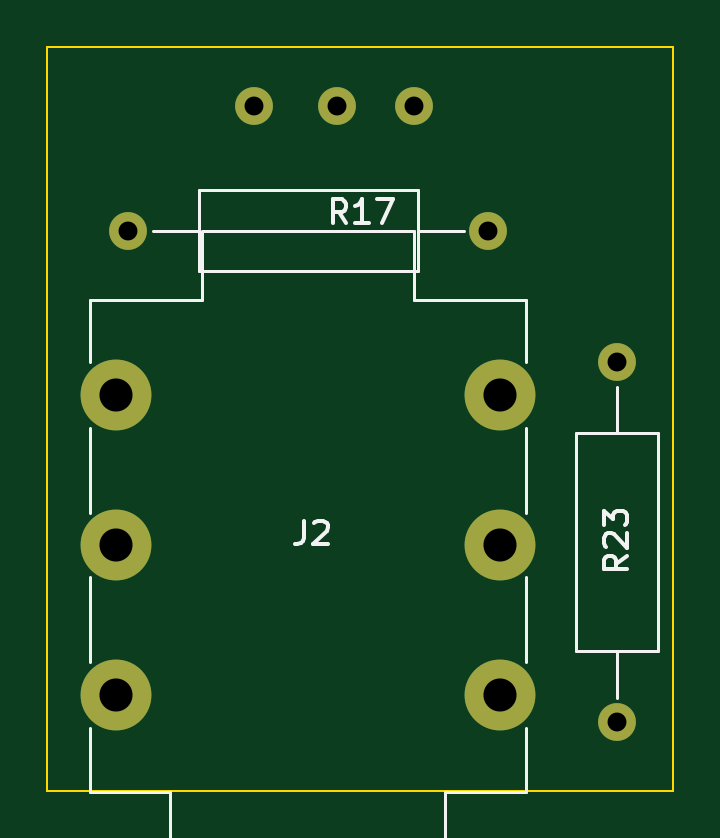
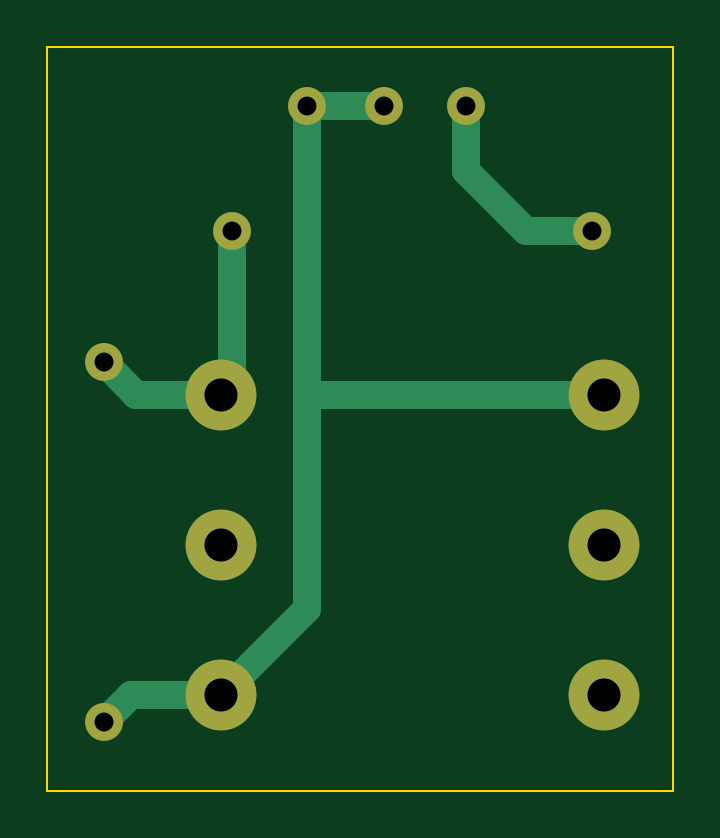
Circuit board: 11 layer files. Board 26.5 x 31.5 mm.
- bottom_copper: SRT-B_Cu.gbr (2314 bytes)
- bottom_mask: SRT-B_Mask.gbr (988 bytes)
- paste: SRT-B_Paste.gbr (446 bytes)
- bottom_silk: SRT-B_Silkscreen.gbr (447 bytes)
- outline: SRT-Edge_Cuts.gbr (606 bytes)
- top_copper: SRT-F_Cu.gbr (1467 bytes)
- top_mask: SRT-F_Mask.gbr (988 bytes)
- paste: SRT-F_Paste.gbr (446 bytes)
- top_silk: SRT-F_Silkscreen.gbr (5580 bytes)
- drill: SRT-NPTH.drl (269 bytes)
- drill: SRT-PTH.drl (619 bytes)

=== bottom_copper: SRT-B_Cu.gbr ===
%TF.GenerationSoftware,KiCad,Pcbnew,9.0.0*%
%TF.CreationDate,2025-04-19T09:26:25+05:00*%
%TF.ProjectId,SRT,5352542e-6b69-4636-9164-5f7063625858,rev?*%
%TF.SameCoordinates,Original*%
%TF.FileFunction,Copper,L2,Bot*%
%TF.FilePolarity,Positive*%
%FSLAX46Y46*%
G04 Gerber Fmt 4.6, Leading zero omitted, Abs format (unit mm)*
G04 Created by KiCad (PCBNEW 9.0.0) date 2025-04-19 09:26:25*
%MOMM*%
%LPD*%
G01*
G04 APERTURE LIST*
%TA.AperFunction,ComponentPad*%
%ADD10O,1.600000X1.600000*%
%TD*%
%TA.AperFunction,ComponentPad*%
%ADD11C,1.600000*%
%TD*%
%TA.AperFunction,ComponentPad*%
%ADD12C,3.000000*%
%TD*%
%TA.AperFunction,Conductor*%
%ADD13C,1.200000*%
%TD*%
G04 APERTURE END LIST*
D10*
%TO.P,,2*%
%TO.N,Net-(U1A-G)*%
X444386472Y-430808809D03*
%TD*%
D11*
%TO.P,R23,1*%
%TO.N,GND*%
X459746472Y-456891309D03*
D10*
%TO.P,R23,2*%
%TO.N,Net-(J2-PadT)*%
X459746472Y-441651309D03*
%TD*%
D11*
%TO.P,R17,1*%
%TO.N,Net-(J2-PadT)*%
X454306472Y-436081309D03*
D10*
%TO.P,R17,2*%
%TO.N,Net-(U1A-G)*%
X439066472Y-436081309D03*
%TD*%
D12*
%TO.P,J2,R*%
%TO.N,unconnected-(J2-PadR)*%
X454781472Y-449381309D03*
%TO.P,J2,RN*%
%TO.N,unconnected-(J2-PadRN)*%
X438551472Y-449381309D03*
%TO.P,J2,S*%
%TO.N,GND*%
X454781472Y-455731309D03*
%TO.P,J2,SN*%
%TO.N,unconnected-(J2-PadSN)*%
X438551472Y-455731309D03*
%TO.P,J2,T*%
%TO.N,Net-(J2-PadT)*%
X454781472Y-443031309D03*
%TO.P,J2,TN*%
%TO.N,GND*%
X438551472Y-443031309D03*
%TD*%
D11*
%TO.P,,1*%
%TO.N,GND*%
X451136472Y-430808809D03*
%TD*%
%TO.P,,1*%
%TO.N,GND*%
X447886472Y-430808809D03*
%TD*%
D13*
%TO.N,Net-(J2-PadT)*%
X458366472Y-443031309D02*
X459746472Y-441651309D01*
X454781472Y-443031309D02*
X458366472Y-443031309D01*
X454306472Y-436081309D02*
X454306472Y-442556309D01*
%TO.N,Net-(U1A-G)*%
X444386472Y-430808809D02*
X444386472Y-433558809D01*
X441863972Y-436081309D02*
X439066472Y-436081309D01*
X444386472Y-433558809D02*
X441863972Y-436081309D01*
%TO.N,GND*%
X438551472Y-443031309D02*
X451108972Y-443031309D01*
X454781472Y-455731309D02*
X458586472Y-455731309D01*
X458586472Y-455731309D02*
X459746472Y-456891309D01*
X451136472Y-430808809D02*
X451136472Y-443058809D01*
X451108972Y-443031309D02*
X451136472Y-443058809D01*
X451136472Y-452086309D02*
X454781472Y-455731309D01*
X447886472Y-430808809D02*
X451136472Y-430808809D01*
X451136472Y-443058809D02*
X451136472Y-452086309D01*
%TD*%
M02*

=== bottom_mask: SRT-B_Mask.gbr ===
%TF.GenerationSoftware,KiCad,Pcbnew,9.0.0*%
%TF.CreationDate,2025-04-19T09:26:25+05:00*%
%TF.ProjectId,SRT,5352542e-6b69-4636-9164-5f7063625858,rev?*%
%TF.SameCoordinates,Original*%
%TF.FileFunction,Soldermask,Bot*%
%TF.FilePolarity,Negative*%
%FSLAX46Y46*%
G04 Gerber Fmt 4.6, Leading zero omitted, Abs format (unit mm)*
G04 Created by KiCad (PCBNEW 9.0.0) date 2025-04-19 09:26:25*
%MOMM*%
%LPD*%
G01*
G04 APERTURE LIST*
%ADD10O,1.600000X1.600000*%
%ADD11C,1.600000*%
%ADD12C,3.000000*%
G04 APERTURE END LIST*
D10*
%TO.C,*%
X444386472Y-430808809D03*
%TD*%
D11*
%TO.C,R23*%
X459746472Y-456891309D03*
D10*
X459746472Y-441651309D03*
%TD*%
D11*
%TO.C,R17*%
X454306472Y-436081309D03*
D10*
X439066472Y-436081309D03*
%TD*%
D12*
%TO.C,J2*%
X454781472Y-449381309D03*
X438551472Y-449381309D03*
X454781472Y-455731309D03*
X438551472Y-455731309D03*
X454781472Y-443031309D03*
X438551472Y-443031309D03*
%TD*%
D11*
%TO.C,*%
X451136472Y-430808809D03*
%TD*%
%TO.C,*%
X447886472Y-430808809D03*
%TD*%
M02*

=== paste: SRT-B_Paste.gbr ===
%TF.GenerationSoftware,KiCad,Pcbnew,9.0.0*%
%TF.CreationDate,2025-04-19T09:26:25+05:00*%
%TF.ProjectId,SRT,5352542e-6b69-4636-9164-5f7063625858,rev?*%
%TF.SameCoordinates,Original*%
%TF.FileFunction,Paste,Bot*%
%TF.FilePolarity,Positive*%
%FSLAX46Y46*%
G04 Gerber Fmt 4.6, Leading zero omitted, Abs format (unit mm)*
G04 Created by KiCad (PCBNEW 9.0.0) date 2025-04-19 09:26:25*
%MOMM*%
%LPD*%
G01*
G04 APERTURE LIST*
G04 APERTURE END LIST*
M02*

=== bottom_silk: SRT-B_Silkscreen.gbr ===
%TF.GenerationSoftware,KiCad,Pcbnew,9.0.0*%
%TF.CreationDate,2025-04-19T09:26:25+05:00*%
%TF.ProjectId,SRT,5352542e-6b69-4636-9164-5f7063625858,rev?*%
%TF.SameCoordinates,Original*%
%TF.FileFunction,Legend,Bot*%
%TF.FilePolarity,Positive*%
%FSLAX46Y46*%
G04 Gerber Fmt 4.6, Leading zero omitted, Abs format (unit mm)*
G04 Created by KiCad (PCBNEW 9.0.0) date 2025-04-19 09:26:25*
%MOMM*%
%LPD*%
G01*
G04 APERTURE LIST*
G04 APERTURE END LIST*
M02*

=== outline: SRT-Edge_Cuts.gbr ===
%TF.GenerationSoftware,KiCad,Pcbnew,9.0.0*%
%TF.CreationDate,2025-04-19T09:26:25+05:00*%
%TF.ProjectId,SRT,5352542e-6b69-4636-9164-5f7063625858,rev?*%
%TF.SameCoordinates,Original*%
%TF.FileFunction,Profile,NP*%
%FSLAX46Y46*%
G04 Gerber Fmt 4.6, Leading zero omitted, Abs format (unit mm)*
G04 Created by KiCad (PCBNEW 9.0.0) date 2025-04-19 09:26:25*
%MOMM*%
%LPD*%
G01*
G04 APERTURE LIST*
%TA.AperFunction,Profile*%
%ADD10C,0.100000*%
%TD*%
G04 APERTURE END LIST*
D10*
X435636472Y-428308809D02*
X462136472Y-428308809D01*
X462136472Y-459808809D01*
X435636472Y-459808809D01*
X435636472Y-428308809D01*
M02*

=== top_copper: SRT-F_Cu.gbr ===
%TF.GenerationSoftware,KiCad,Pcbnew,9.0.0*%
%TF.CreationDate,2025-04-19T09:26:25+05:00*%
%TF.ProjectId,SRT,5352542e-6b69-4636-9164-5f7063625858,rev?*%
%TF.SameCoordinates,Original*%
%TF.FileFunction,Copper,L1,Top*%
%TF.FilePolarity,Positive*%
%FSLAX46Y46*%
G04 Gerber Fmt 4.6, Leading zero omitted, Abs format (unit mm)*
G04 Created by KiCad (PCBNEW 9.0.0) date 2025-04-19 09:26:25*
%MOMM*%
%LPD*%
G01*
G04 APERTURE LIST*
%TA.AperFunction,ComponentPad*%
%ADD10O,1.600000X1.600000*%
%TD*%
%TA.AperFunction,ComponentPad*%
%ADD11C,1.600000*%
%TD*%
%TA.AperFunction,ComponentPad*%
%ADD12C,3.000000*%
%TD*%
G04 APERTURE END LIST*
D10*
%TO.P,,2*%
%TO.N,Net-(U1A-G)*%
X444386472Y-430808809D03*
%TD*%
D11*
%TO.P,R23,1*%
%TO.N,GND*%
X459746472Y-456891309D03*
D10*
%TO.P,R23,2*%
%TO.N,Net-(J2-PadT)*%
X459746472Y-441651309D03*
%TD*%
D11*
%TO.P,R17,1*%
%TO.N,Net-(J2-PadT)*%
X454306472Y-436081309D03*
D10*
%TO.P,R17,2*%
%TO.N,Net-(U1A-G)*%
X439066472Y-436081309D03*
%TD*%
D12*
%TO.P,J2,R*%
%TO.N,unconnected-(J2-PadR)*%
X454781472Y-449381309D03*
%TO.P,J2,RN*%
%TO.N,unconnected-(J2-PadRN)*%
X438551472Y-449381309D03*
%TO.P,J2,S*%
%TO.N,GND*%
X454781472Y-455731309D03*
%TO.P,J2,SN*%
%TO.N,unconnected-(J2-PadSN)*%
X438551472Y-455731309D03*
%TO.P,J2,T*%
%TO.N,Net-(J2-PadT)*%
X454781472Y-443031309D03*
%TO.P,J2,TN*%
%TO.N,GND*%
X438551472Y-443031309D03*
%TD*%
D11*
%TO.P,,1*%
%TO.N,GND*%
X451136472Y-430808809D03*
%TD*%
%TO.P,,1*%
%TO.N,GND*%
X447886472Y-430808809D03*
%TD*%
M02*

=== top_mask: SRT-F_Mask.gbr ===
%TF.GenerationSoftware,KiCad,Pcbnew,9.0.0*%
%TF.CreationDate,2025-04-19T09:26:25+05:00*%
%TF.ProjectId,SRT,5352542e-6b69-4636-9164-5f7063625858,rev?*%
%TF.SameCoordinates,Original*%
%TF.FileFunction,Soldermask,Top*%
%TF.FilePolarity,Negative*%
%FSLAX46Y46*%
G04 Gerber Fmt 4.6, Leading zero omitted, Abs format (unit mm)*
G04 Created by KiCad (PCBNEW 9.0.0) date 2025-04-19 09:26:25*
%MOMM*%
%LPD*%
G01*
G04 APERTURE LIST*
%ADD10O,1.600000X1.600000*%
%ADD11C,1.600000*%
%ADD12C,3.000000*%
G04 APERTURE END LIST*
D10*
%TO.C,*%
X444386472Y-430808809D03*
%TD*%
D11*
%TO.C,R23*%
X459746472Y-456891309D03*
D10*
X459746472Y-441651309D03*
%TD*%
D11*
%TO.C,R17*%
X454306472Y-436081309D03*
D10*
X439066472Y-436081309D03*
%TD*%
D12*
%TO.C,J2*%
X454781472Y-449381309D03*
X438551472Y-449381309D03*
X454781472Y-455731309D03*
X438551472Y-455731309D03*
X454781472Y-443031309D03*
X438551472Y-443031309D03*
%TD*%
D11*
%TO.C,*%
X451136472Y-430808809D03*
%TD*%
%TO.C,*%
X447886472Y-430808809D03*
%TD*%
M02*

=== paste: SRT-F_Paste.gbr ===
%TF.GenerationSoftware,KiCad,Pcbnew,9.0.0*%
%TF.CreationDate,2025-04-19T09:26:25+05:00*%
%TF.ProjectId,SRT,5352542e-6b69-4636-9164-5f7063625858,rev?*%
%TF.SameCoordinates,Original*%
%TF.FileFunction,Paste,Top*%
%TF.FilePolarity,Positive*%
%FSLAX46Y46*%
G04 Gerber Fmt 4.6, Leading zero omitted, Abs format (unit mm)*
G04 Created by KiCad (PCBNEW 9.0.0) date 2025-04-19 09:26:25*
%MOMM*%
%LPD*%
G01*
G04 APERTURE LIST*
G04 APERTURE END LIST*
M02*

=== top_silk: SRT-F_Silkscreen.gbr ===
%TF.GenerationSoftware,KiCad,Pcbnew,9.0.0*%
%TF.CreationDate,2025-04-19T09:26:25+05:00*%
%TF.ProjectId,SRT,5352542e-6b69-4636-9164-5f7063625858,rev?*%
%TF.SameCoordinates,Original*%
%TF.FileFunction,Legend,Top*%
%TF.FilePolarity,Positive*%
%FSLAX46Y46*%
G04 Gerber Fmt 4.6, Leading zero omitted, Abs format (unit mm)*
G04 Created by KiCad (PCBNEW 9.0.0) date 2025-04-19 09:26:25*
%MOMM*%
%LPD*%
G01*
G04 APERTURE LIST*
%ADD10C,0.150000*%
%ADD11C,0.120000*%
G04 APERTURE END LIST*
D10*
X460191291Y-449851666D02*
X459715100Y-450184999D01*
X460191291Y-450423094D02*
X459191291Y-450423094D01*
X459191291Y-450423094D02*
X459191291Y-450042142D01*
X459191291Y-450042142D02*
X459238910Y-449946904D01*
X459238910Y-449946904D02*
X459286529Y-449899285D01*
X459286529Y-449899285D02*
X459381767Y-449851666D01*
X459381767Y-449851666D02*
X459524624Y-449851666D01*
X459524624Y-449851666D02*
X459619862Y-449899285D01*
X459619862Y-449899285D02*
X459667481Y-449946904D01*
X459667481Y-449946904D02*
X459715100Y-450042142D01*
X459715100Y-450042142D02*
X459715100Y-450423094D01*
X459286529Y-449470713D02*
X459238910Y-449423094D01*
X459238910Y-449423094D02*
X459191291Y-449327856D01*
X459191291Y-449327856D02*
X459191291Y-449089761D01*
X459191291Y-449089761D02*
X459238910Y-448994523D01*
X459238910Y-448994523D02*
X459286529Y-448946904D01*
X459286529Y-448946904D02*
X459381767Y-448899285D01*
X459381767Y-448899285D02*
X459477005Y-448899285D01*
X459477005Y-448899285D02*
X459619862Y-448946904D01*
X459619862Y-448946904D02*
X460191291Y-449518332D01*
X460191291Y-449518332D02*
X460191291Y-448899285D01*
X459191291Y-448565951D02*
X459191291Y-447946904D01*
X459191291Y-447946904D02*
X459572243Y-448280237D01*
X459572243Y-448280237D02*
X459572243Y-448137380D01*
X459572243Y-448137380D02*
X459619862Y-448042142D01*
X459619862Y-448042142D02*
X459667481Y-447994523D01*
X459667481Y-447994523D02*
X459762719Y-447946904D01*
X459762719Y-447946904D02*
X460000814Y-447946904D01*
X460000814Y-447946904D02*
X460096052Y-447994523D01*
X460096052Y-447994523D02*
X460143672Y-448042142D01*
X460143672Y-448042142D02*
X460191291Y-448137380D01*
X460191291Y-448137380D02*
X460191291Y-448423094D01*
X460191291Y-448423094D02*
X460143672Y-448518332D01*
X460143672Y-448518332D02*
X460096052Y-448565951D01*
X448293614Y-435763628D02*
X447960281Y-435287437D01*
X447722186Y-435763628D02*
X447722186Y-434763628D01*
X447722186Y-434763628D02*
X448103138Y-434763628D01*
X448103138Y-434763628D02*
X448198376Y-434811247D01*
X448198376Y-434811247D02*
X448245995Y-434858866D01*
X448245995Y-434858866D02*
X448293614Y-434954104D01*
X448293614Y-434954104D02*
X448293614Y-435096961D01*
X448293614Y-435096961D02*
X448245995Y-435192199D01*
X448245995Y-435192199D02*
X448198376Y-435239818D01*
X448198376Y-435239818D02*
X448103138Y-435287437D01*
X448103138Y-435287437D02*
X447722186Y-435287437D01*
X449245995Y-435763628D02*
X448674567Y-435763628D01*
X448960281Y-435763628D02*
X448960281Y-434763628D01*
X448960281Y-434763628D02*
X448865043Y-434906485D01*
X448865043Y-434906485D02*
X448769805Y-435001723D01*
X448769805Y-435001723D02*
X448674567Y-435049342D01*
X449579329Y-434763628D02*
X450245995Y-434763628D01*
X450245995Y-434763628D02*
X449817424Y-435763628D01*
X446503138Y-448363628D02*
X446503138Y-449077913D01*
X446503138Y-449077913D02*
X446455519Y-449220770D01*
X446455519Y-449220770D02*
X446360281Y-449316009D01*
X446360281Y-449316009D02*
X446217424Y-449363628D01*
X446217424Y-449363628D02*
X446122186Y-449363628D01*
X446931710Y-448458866D02*
X446979329Y-448411247D01*
X446979329Y-448411247D02*
X447074567Y-448363628D01*
X447074567Y-448363628D02*
X447312662Y-448363628D01*
X447312662Y-448363628D02*
X447407900Y-448411247D01*
X447407900Y-448411247D02*
X447455519Y-448458866D01*
X447455519Y-448458866D02*
X447503138Y-448554104D01*
X447503138Y-448554104D02*
X447503138Y-448649342D01*
X447503138Y-448649342D02*
X447455519Y-448792199D01*
X447455519Y-448792199D02*
X446884091Y-449363628D01*
X446884091Y-449363628D02*
X447503138Y-449363628D01*
D11*
%TO.C,R23*%
X458026472Y-444651309D02*
X458026472Y-453891309D01*
X458026472Y-453891309D02*
X461466472Y-453891309D01*
X459746472Y-442691309D02*
X459746472Y-444651309D01*
X459746472Y-455851309D02*
X459746472Y-453891309D01*
X461466472Y-444651309D02*
X458026472Y-444651309D01*
X461466472Y-453891309D02*
X461466472Y-444651309D01*
%TO.C,R17*%
X440106472Y-436081309D02*
X442066472Y-436081309D01*
X442066472Y-434361309D02*
X442066472Y-437801309D01*
X442066472Y-437801309D02*
X451306472Y-437801309D01*
X451306472Y-434361309D02*
X442066472Y-434361309D01*
X451306472Y-437801309D02*
X451306472Y-434361309D01*
X453266472Y-436081309D02*
X451306472Y-436081309D01*
%TO.C,J2*%
X437446472Y-439001309D02*
X442196472Y-439001309D01*
X437446472Y-441631309D02*
X437446472Y-439001309D01*
X437446472Y-448031309D02*
X437446472Y-444431309D01*
X437446472Y-454331309D02*
X437446472Y-450731309D01*
X437446472Y-459851309D02*
X437446472Y-457131309D01*
X437446472Y-459851309D02*
X440846472Y-459851309D01*
X440846472Y-459851309D02*
X440846472Y-462851309D01*
X440846472Y-462851309D02*
X452486472Y-462851309D01*
X442196472Y-436081309D02*
X442196472Y-439001309D01*
X442236472Y-436081309D02*
X451136472Y-436081309D01*
X451136472Y-436081309D02*
X451136472Y-439001309D01*
X451136472Y-439001309D02*
X455886472Y-439001309D01*
X452486472Y-459851309D02*
X452486472Y-462851309D01*
X452486472Y-459851309D02*
X455886472Y-459851309D01*
X455886472Y-439001309D02*
X455886472Y-441631309D01*
X455886472Y-444431309D02*
X455886472Y-448031309D01*
X455886472Y-450731309D02*
X455886472Y-454331309D01*
X455886472Y-459851309D02*
X455886472Y-457131309D01*
%TD*%
M02*

=== drill: SRT-NPTH.drl ===
M48
; DRILL file {KiCad 9.0.0} date 2025-04-19T09:26:26+0500
; FORMAT={-:-/ absolute / metric / decimal}
; #@! TF.CreationDate,2025-04-19T09:26:26+05:00
; #@! TF.GenerationSoftware,Kicad,Pcbnew,9.0.0
; #@! TF.FileFunction,NonPlated,1,2,NPTH
FMAT,2
METRIC
%
G90
G05
M30

=== drill: SRT-PTH.drl ===
M48
; DRILL file {KiCad 9.0.0} date 2025-04-19T09:26:26+0500
; FORMAT={-:-/ absolute / metric / decimal}
; #@! TF.CreationDate,2025-04-19T09:26:26+05:00
; #@! TF.GenerationSoftware,Kicad,Pcbnew,9.0.0
; #@! TF.FileFunction,Plated,1,2,PTH
FMAT,2
METRIC
; #@! TA.AperFunction,Plated,PTH,ComponentDrill
T1C0.800
; #@! TA.AperFunction,Plated,PTH,ComponentDrill
T2C1.400
%
G90
G05
T1
X439.066Y-436.081
X444.386Y-430.809
X447.886Y-430.809
X451.136Y-430.809
X454.306Y-436.081
X459.746Y-441.651
X459.746Y-456.891
T2
X438.551Y-443.031
X438.551Y-449.381
X438.551Y-455.731
X454.781Y-443.031
X454.781Y-449.381
X454.781Y-455.731
M30
